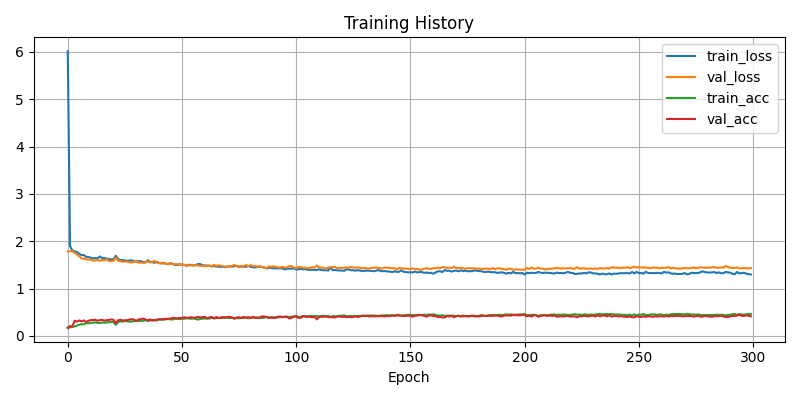

Values plotted in this chart, from the file beside it:
epoch, accuracy, loss, val_accuracy, val_loss
1, 0.1732, 6.013, 0.1706, 1.787
2, 0.1824, 1.897, 0.2082, 1.788
3, 0.1932, 1.805, 0.2028, 1.788
4, 0.1999, 1.783, 0.3217, 1.754
5, 0.2194, 1.773, 0.3029, 1.721
6, 0.2392, 1.738, 0.3271, 1.688
7, 0.2483, 1.707, 0.3083, 1.636
8, 0.2459, 1.709, 0.3291, 1.632
9, 0.2679, 1.672, 0.2948, 1.621
10, 0.2683, 1.667, 0.319, 1.612
11, 0.2745, 1.654, 0.3351, 1.615
12, 0.2785, 1.641, 0.3338, 1.59
13, 0.2857, 1.645, 0.3439, 1.598
14, 0.279, 1.634, 0.3197, 1.601
15, 0.2708, 1.678, 0.3351, 1.59
16, 0.2847, 1.647, 0.3405, 1.605
17, 0.2812, 1.645, 0.3237, 1.596
18, 0.2832, 1.633, 0.3298, 1.618
19, 0.2901, 1.625, 0.3378, 1.584
20, 0.2936, 1.617, 0.3486, 1.581
21, 0.296, 1.614, 0.3432, 1.587
22, 0.2347, 1.694, 0.2673, 1.654
23, 0.2904, 1.62, 0.3298, 1.59
24, 0.3081, 1.6, 0.3432, 1.58
25, 0.3047, 1.604, 0.3264, 1.57
26, 0.3146, 1.594, 0.3311, 1.571
27, 0.3094, 1.587, 0.3338, 1.568
28, 0.3007, 1.592, 0.3472, 1.557
29, 0.3059, 1.598, 0.3539, 1.55
30, 0.3145, 1.578, 0.3459, 1.566
31, 0.321, 1.572, 0.3123, 1.578
32, 0.316, 1.579, 0.3486, 1.544
33, 0.3192, 1.58, 0.358, 1.555
34, 0.3214, 1.563, 0.366, 1.54
35, 0.3363, 1.553, 0.3479, 1.557
36, 0.3161, 1.598, 0.3291, 1.576
37, 0.3277, 1.571, 0.3499, 1.551
38, 0.3309, 1.558, 0.3324, 1.562
39, 0.3398, 1.546, 0.3264, 1.585
40, 0.3254, 1.566, 0.3445, 1.549
41, 0.3482, 1.541, 0.3559, 1.535
42, 0.3435, 1.529, 0.3499, 1.548
43, 0.3412, 1.544, 0.3593, 1.53
44, 0.3561, 1.522, 0.358, 1.53
45, 0.3546, 1.52, 0.3633, 1.512
46, 0.3499, 1.542, 0.366, 1.537
47, 0.3476, 1.519, 0.3842, 1.515
48, 0.3642, 1.501, 0.3774, 1.515
49, 0.366, 1.499, 0.368, 1.512
50, 0.3546, 1.515, 0.3808, 1.506
51, 0.3639, 1.501, 0.3761, 1.505
52, 0.3623, 1.503, 0.3956, 1.5
53, 0.3756, 1.481, 0.3842, 1.502
54, 0.3672, 1.503, 0.3868, 1.488
55, 0.365, 1.5, 0.3962, 1.491
56, 0.3701, 1.486, 0.3855, 1.494
57, 0.3588, 1.494, 0.3875, 1.495
58, 0.346, 1.518, 0.403, 1.488
59, 0.3583, 1.518, 0.3915, 1.477
60, 0.3665, 1.492, 0.3956, 1.485
... 240 more rows
